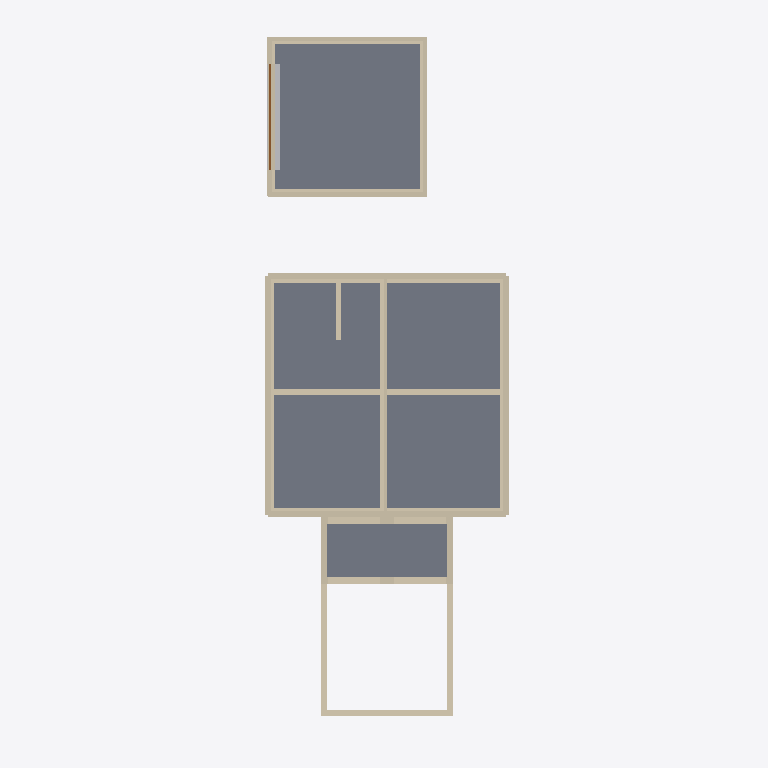
Plan cut of the same IFC building model at storey 'Level 0' (level 0.00 m, cut at 1.40 m), seen from above with north up, elements coloured by IFC class: 50 walls (beige), 3 slabs (grey), 1 other element (light grey), 1 door (brown). Cut surfaces are drawn darker.
Extent 11.5 m × 32.7 m × 12.6 m (x, y, z). Storeys (9): Basement at -2.74 m; Sunken Garden Floor at -2.65 m; Main Floor at 0.00 m; Garage Level at 0.00 m; Porch Floor at 0.00 m; Level 0 at 0.00 m; Second Floor at 2.74 m; Deck Floor at 2.74 m; Attic Floor at 5.49 m. Elements (369): 198 IfcBeam, 134 IfcWall, 15 IfcRoof, 11 IfcSlab, 6 IfcBuildingElementProxy, 4 IfcFooting, 1 IfcDoor.

HEADER;
FILE_DESCRIPTION(('ViewDefinition [CoordinationView]'),'2;1');
FILE_NAME('','2026-01-14T11:57:05',(''),(''),'IfcOpenShell 0.8.4-e8eb5e4','IfcOpenShell 0.8.4-e8eb5e4','');
FILE_SCHEMA(('IFC4'));
ENDSEC;
DATA;
#1=IFCPROJECT('07oKD_HwTEVuUvClqEO2qA',$,'ifcPlot - Catlin House',$,$,$,$,(#10),#5);
#12=IFCSITE('1sIllHlez05gc8hABJ5Fm1',$,'Site',$,$,#18,$,$,$,$,$,$,$,$);
#112=IFCBUILDING('1jd8F6P4r5WfUL7ipb8UnO',$,'House',$,$,#118,$,$,$,$,$,$);
#119=IFCBUILDING('3S8YkgWe18$uk_o_118_ip',$,'Garage',$,$,#124,$,$,$,$,$,$);
#125=IFCBUILDING('3IaDmeQMn0jBrZ3uGnTbrh',$,'Porch + Sunken Garden',$,$,#130,$,$,$,$,$,$);
#131=IFCBUILDING('3pVxHwKNfCmPIkmMJzutzR',$,'Breezeway (placeholder)',$,$,#136,$,$,$,$,$,$);
#137=IFCBUILDINGSTOREY('0yRUUuc994jA6gcykYukn5',$,'Basement',$,$,#143,$,$,$,-2.7432);
#144=IFCBUILDINGSTOREY('3p0uF4Vtv6bOz_vQZSPUl3',$,'Main Floor',$,$,#149,$,$,$,0.0);
#150=IFCBUILDINGSTOREY('2thLlNviv4pBZQsSMhHEiZ',$,'Second Floor',$,$,#155,$,$,$,2.7432);
#156=IFCBUILDINGSTOREY('28iRhakwT36vCzEEqdwKpo',$,'Attic Floor',$,$,#161,$,$,$,5.4864);
#162=IFCBUILDINGSTOREY('2YeDeDoHzAMOoO_NUOlB0k',$,'Garage Level',$,$,#168,$,$,$,0.0);
#169=IFCBUILDINGSTOREY('1lA$fjNE175RZtIwS_7qEV',$,'Sunken Garden Floor',$,$,#175,$,$,$,-2.6543);
#176=IFCBUILDINGSTOREY('2r2d$dQ9z4ihyEHuclN1dB',$,'Porch Floor',$,$,#181,$,$,$,0.0);
#182=IFCBUILDINGSTOREY('1f3BYlabf9me6h$xL1r7pD',$,'Deck Floor',$,$,#187,$,$,$,2.7432);
#188=IFCBUILDINGSTOREY('3SDRJtFYLEnfHmmWHXn8W8',$,'Level 0',$,$,#194,$,$,$,0.0);
#499=IFCSLAB('1Wbd$FhLT5CwmifxZ5cnqE',$,'House Main Floor Concrete Slab',$,$,#512,#507,$,.FLOOR.);
#6429=IFCSLAB('1g099eF3bCXPoNKmtC1BaQ',$,'Garage Floor Slab',$,$,#6441,#6436,$,.FLOOR.);
#6050=IFCSLAB('096jr5V912huDbOfXMwOBA',$,'Porch Floor Deck (placeholder)',$,$,#6066,#6061,$,.FLOOR.);
#429=IFCWALL('2Gu4IIx_X9qfNsJkiUa2im',$,'House Basement Center Wall (E-W)',$,$,#444,#445,$,$);
#412=IFCWALL('3fAB0DCbD5FB89tj4sgUj1',$,'House Basement Center Wall (N-S)',$,$,#427,#428,$,$);
#233=IFCWALL('1xP6qAdRD0aONtZ9h2ITSn',$,'House Basement Wall 3',$,$,#248,#249,$,$);
#5403=IFCWALL('2rzc40Y$P4aRPZ41tvzXG4',$,'Sunken Garden East Wall (Open Zone)',$,$,#5419,#5414,$,$);
#5369=IFCWALL('2OpT3hp4vBKP5DwKLS6LPD',$,'Sunken Garden West Wall (Open Zone)',$,$,#5385,#5380,$,$);
#5437=IFCWALL('3PogKKWfz8wfUTlRxYibF1',$,'Sunken Garden South Wall (Retaining)',$,$,#5453,#5448,$,$);
#614=IFCWALL('1_IdEZjWfAKuq9iio2EqnJ',$,'House Main Stud Wall 1',$,$,#629,#630,$,$);
#718=IFCWALL('25S8PRJ4rAifZvUDN8VEeP',$,'House Main Stud Wall 2',$,$,#733,#734,$,$);
#822=IFCWALL('1UV$76r2v0Kxe7gnvhmneu',$,'House Main Stud Wall 3',$,$,#837,#838,$,$);
#926=IFCWALL('2odBYA8Sb0bBucttH_x7K0',$,'House Main Stud Wall 4',$,$,#941,#942,$,$);
#1887=IFCWALL('2M1UTAD_b9BBTAZhUW0ilJ',$,'House Centerline Wall (Main)',$,$,#1902,#1903,$,$);
#216=IFCWALL('3C9mIGh_j5VghNRdHBXxrO',$,'House Basement Wall 2',$,$,#231,#232,$,$);
#250=IFCWALL('3lnkrXlvXD4eVONr5JkEm9',$,'House Basement Wall 4',$,$,#265,#266,$,$);
#198=IFCWALL('1epCsHcZT1z9QH$vmvZ1a4',$,'House Basement Wall 1',$,$,#214,#215,$,$);
#6741=IFCBUILDINGELEMENTPROXY('00IS21NZHEUQWkYhZ4QxA9',$,'Garage Door Opening Fill',$,$,#6757,#6752,$,$);
#5454=IFCWALL('2kmU1XXY1BGg4Enef7dKz3',$,'Sunken Garden Porch North Arch Wall (Lower)',$,$,#5474,#5469,$,$);
#5497=IFCWALL('3ELWDkvyH4dPqfb7O6HCuJ',$,'Sunken Garden Porch South Arch Wall (Lower)',$,$,#5517,#5512,$,$);
#753=IFCWALL('3K_Vy3W950BP7sAw3DOq5H',$,'House Main Exterior EPS 2',$,$,#768,#769,$,$);
#961=IFCWALL('3I7y2Aw81FVglJDWieTbNC',$,'House Main Exterior EPS 4',$,$,#976,#977,$,$);
#6461=IFCWALL('2dfxAzPJP16e0i7QTsBoa7',$,'Garage Stud Wall 1',$,$,#6476,#6477,$,$);
#6551=IFCWALL('30o4U3uU1EwvXYkKAZ1H9i',$,'Garage Stud Wall 2',$,$,#6566,#6567,$,$);
#6777=IFCWALL('3R4smmyIPFmvS9fc4L5Hxk',$,'Garage Stud Wall 4',$,$,#6792,#6793,$,$);
#5386=IFCWALL('0wKISiPMD3$93MbIuqnk5S',$,'Sunken Garden West Wall (Porch Box)',$,$,#5402,#5397,$,$);
#5420=IFCWALL('20i98JMXz2WvgzGQB0LiGY',$,'Sunken Garden East Wall (Porch Box)',$,$,#5436,#5431,$,$);
#6225=IFCWALL('2FqI7sgT9F$gnSUZuFeedU',$,'Garage ICF Concrete Core 1',$,$,#6240,#6241,$,$);
#6279=IFCWALL('0WzyuKeZX7LuRDfaNtzLIy',$,'Garage ICF Concrete Core 2',$,$,#6294,#6295,$,$);
#6355=IFCWALL('3Pp8k8PyD6aAxcEhSF_DwM',$,'Garage ICF EPS (Int) 3',$,$,#6373,#6368,$,$);
#6411=IFCWALL('2l8uWU0$LEax0bdbMNGyB4',$,'Garage ICF EPS (Int) 4',$,$,#6426,#6427,$,$);
#446=IFCWALL('3EhSpfQv54NOehajCd6Z3m',$,'House Basement Stair Side Wall (8")',$,$,#461,#462,$,$);
#6335=IFCWALL('1AOwYvidH8of$3VZF1mBQr',$,'Garage ICF Concrete Core 3',$,$,#6353,#6348,$,$);
#736=IFCWALL('268$g4RaLDf9K7wlqo1sT5',$,'House Main Exterior Polyiso 2',$,$,#751,#752,$,$);
#944=IFCWALL('0qDJ_Gf3P8g8ZNbY2VWI54',$,'House Main Exterior Polyiso 4',$,$,#959,#960,$,$);
#5518=IFCWALL('1uu92SVsjCPh7dzzYX51Qk',$,'Sunken Garden Porch South Arch Wall (Upper)',$,$,#5538,#5533,$,$);
#597=IFCWALL('3jkgRaa_PCJvk3xBXnseno',$,'House Main Exterior Sheathing 1',$,$,#612,#613,$,$);
#649=IFCWALL('3VVhYO5094LwAdjVRfXoQJ',$,'House Main Exterior EPS 1',$,$,#664,#665,$,$);
#632=IFCWALL('3fEKS9zr93Aflk4MWiTKxV',$,'House Main Exterior Polyiso 1',$,$,#647,#648,$,$);
#840=IFCWALL('3DdKiIAR52hBYu0d8_DtZT',$,'House Main Exterior Polyiso 3',$,$,#855,#856,$,$);
#857=IFCWALL('1wA4J3MRzAvQQ0sHqW8$Y4',$,'House Main Exterior EPS 3',$,$,#872,#873,$,$);
#874=IFCWALL('1ttTnXg_XB6h5FCSKB5PZE',$,'House Main Exterior Furring 3',$,$,#889,#890,$,$);
#5475=IFCWALL('1AnKDm69543wId3SE3cCd5',$,'Sunken Garden Porch North Arch Wall (Upper)',$,$,#5496,#5491,$,$);
#6723=IFCDOOR('1A3KBMqMj6EOjJfeFgyDxs',$,'Garage Door',$,$,#6739,#6734,$,$,$,.DOOR.,$,$);
#6443=IFCWALL('2T06qK7ev82uOC2Id24Kux',$,'Garage Zip-R Sheathing 1',$,$,#6458,#6459,$,$);
#6813=IFCWALL('3MYrktiX1FW9o2nGke_Gwr',$,'Garage Rainscreen 4',$,$,#6828,#6829,$,$);
#6533=IFCWALL('0MTaC5MBL1b8D3bchV$E6s',$,'Garage Zip-R Sheathing 2',$,$,#6548,#6549,$,$);
#6795=IFCWALL('3LxyyCxprArebowGCQixSz',$,'Garage Interior Drywall 4',$,$,#6810,#6811,$,$);
#6243=IFCWALL('1o3VkXOEXDPvXGF6esr9Vo',$,'Garage ICF EPS (Int) 1',$,$,#6258,#6259,$,$);
#6297=IFCWALL('3xklcmlvzFOOolz_TmUPlR',$,'Garage ICF EPS (Int) 2',$,$,#6312,#6313,$,$);
#6643=IFCWALL('0mgljZcvzEJvyysHK_rhxw',$,'Garage Stud Wall 3',$,$,#6661,#6656,$,$);
#6393=IFCWALL('08WvSI6MPFL8s9nbDYNtsK',$,'Garage ICF Concrete Core 4',$,$,#6408,#6409,$,$);
#6315=IFCWALL('1hwAZoLv12mREzOS2xwR_j',$,'Garage ICF EPS (Ext) 3',$,$,#6333,#6328,$,$);
#6683=IFCWALL('2cUjSRAA1CKAwus3CsSdKD',$,'Garage Rainscreen 3',$,$,#6701,#6696,$,$);
#6623=IFCWALL('2JbxJ_GOjB6u2BYhngkSqO',$,'Garage Zip-R Sheathing 3',$,$,#6641,#6636,$,$);
ENDSEC;
